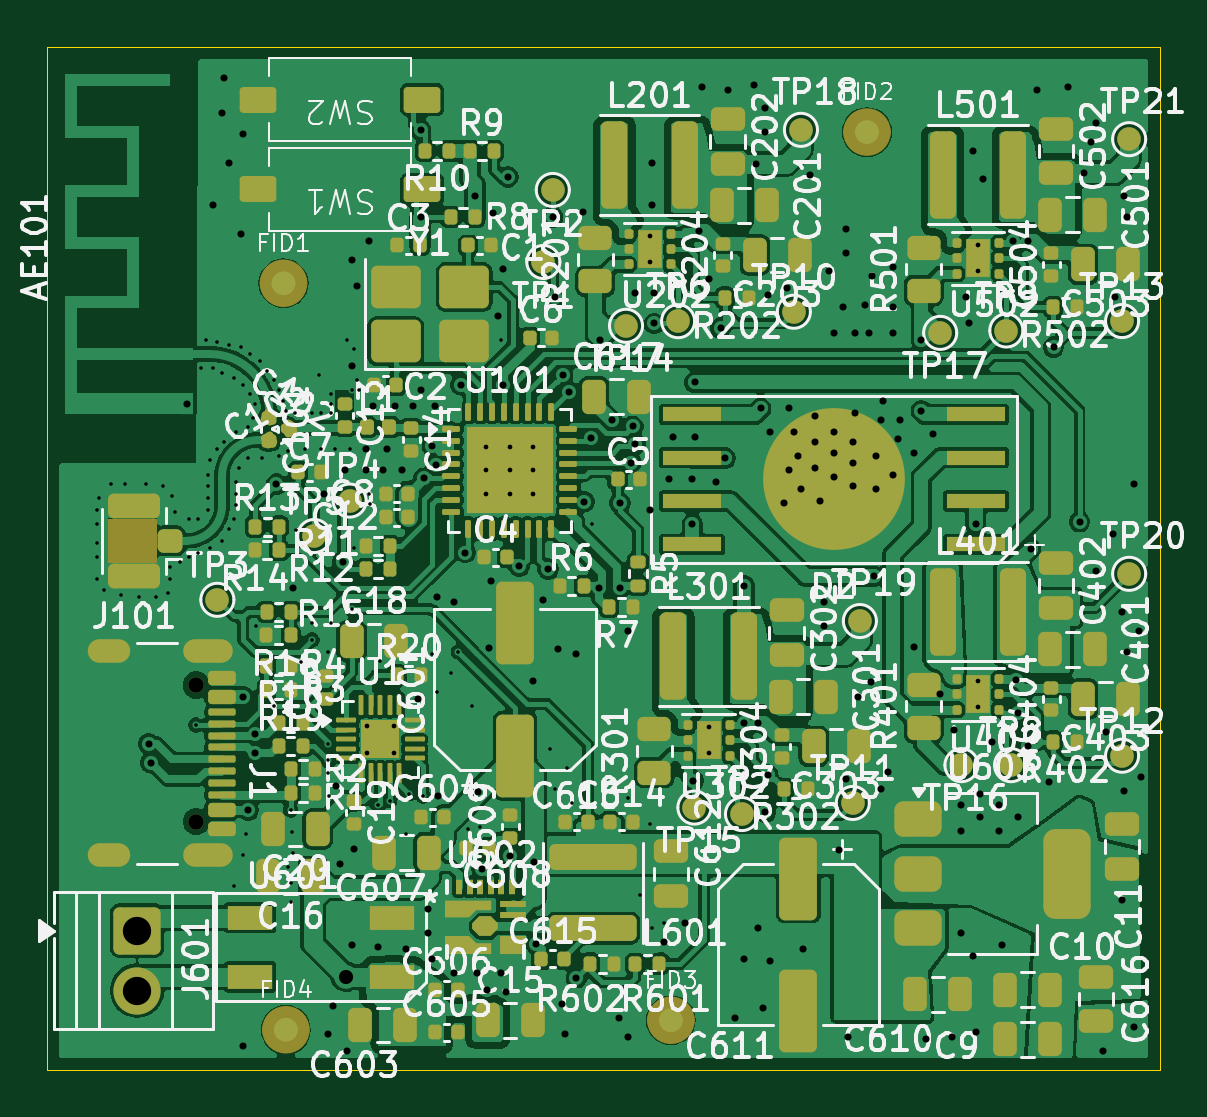
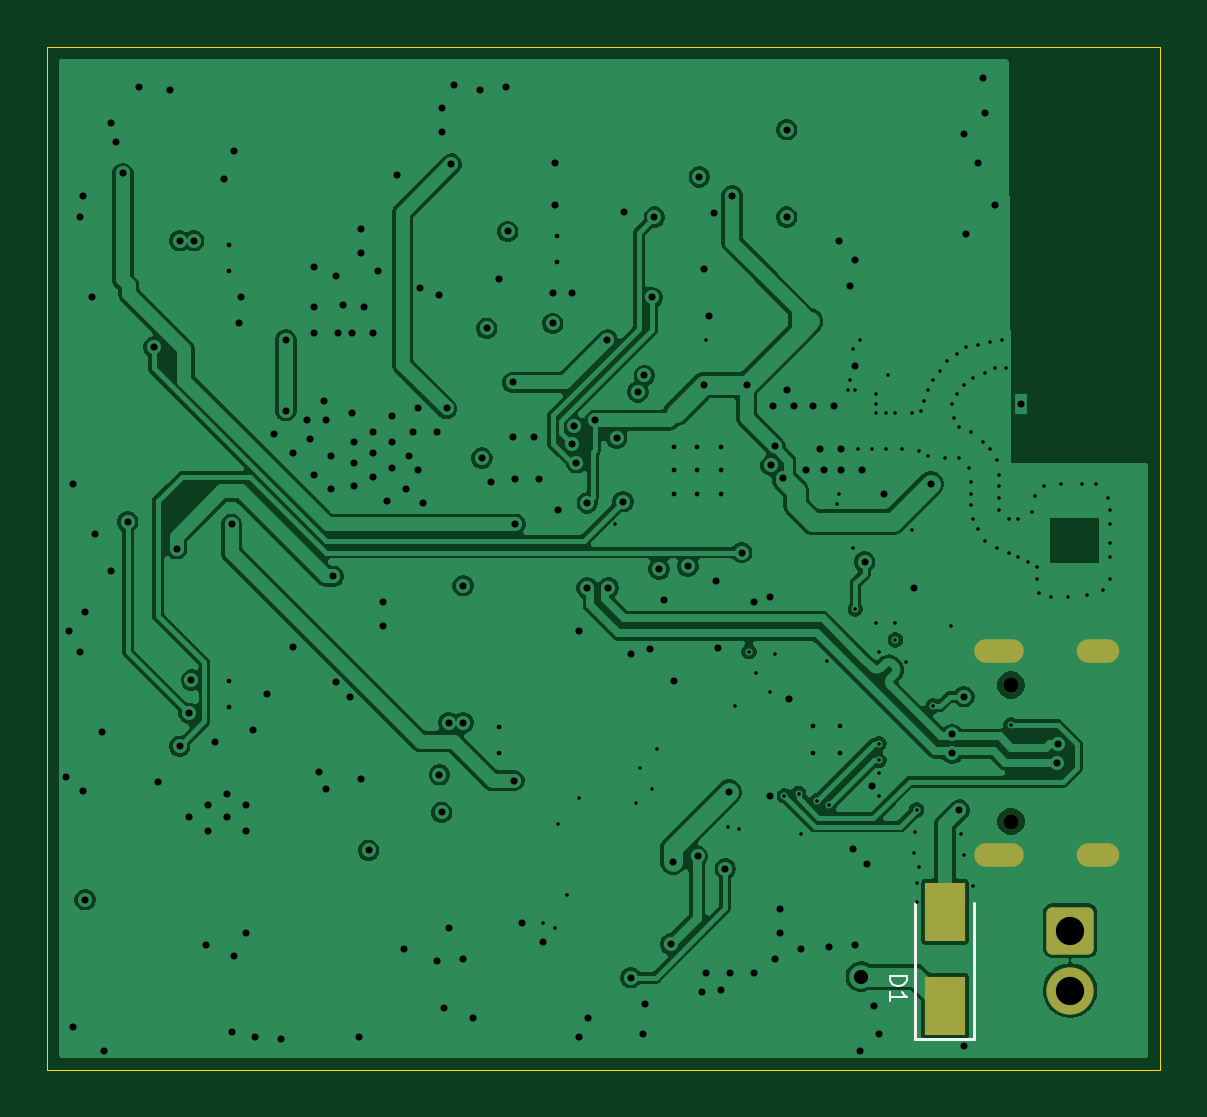
Circuit board: 13 layer files. Board 47.1 x 43.3 mm.
- bottom_copper: 10W-RGBW-Lars-v1-B_Cu.gbr (93928 bytes)
- bottom_mask: 10W-RGBW-Lars-v1-B_Mask.gbr (1579 bytes)
- paste: 10W-RGBW-Lars-v1-B_Paste.gbr (559 bytes)
- bottom_silk: 10W-RGBW-Lars-v1-B_Silkscreen.gbr (1525 bytes)
- outline: 10W-RGBW-Lars-v1-Edge_Cuts.gbr (614 bytes)
- top_copper: 10W-RGBW-Lars-v1-F_Cu.gbr (331781 bytes)
- top_mask: 10W-RGBW-Lars-v1-F_Mask.gbr (17895 bytes)
- paste: 10W-RGBW-Lars-v1-F_Paste.gbr (16449 bytes)
- top_silk: 10W-RGBW-Lars-v1-F_Silkscreen.gbr (282202 bytes)
- inner_copper: 10W-RGBW-Lars-v1-In1_Cu.gbr (84014 bytes)
- inner_copper: 10W-RGBW-Lars-v1-In2_Cu.gbr (92920 bytes)
- drill: 10W-RGBW-Lars-v1-NPTH.drl (365 bytes)
- drill: 10W-RGBW-Lars-v1-PTH.drl (6202 bytes)

=== bottom_copper: 10W-RGBW-Lars-v1-B_Cu.gbr (93928 bytes, source omitted) ===
=== bottom_mask: 10W-RGBW-Lars-v1-B_Mask.gbr (1579 bytes, source withheld) ===
=== paste: 10W-RGBW-Lars-v1-B_Paste.gbr ===
%TF.GenerationSoftware,KiCad,Pcbnew,9.0.6*%
%TF.CreationDate,2025-12-24T13:44:06+01:00*%
%TF.ProjectId,10W-RGBW-Lars-v1,3130572d-5247-4425-972d-4c6172732d76,rev?*%
%TF.SameCoordinates,Original*%
%TF.FileFunction,Paste,Bot*%
%TF.FilePolarity,Positive*%
%FSLAX46Y46*%
G04 Gerber Fmt 4.6, Leading zero omitted, Abs format (unit mm)*
G04 Created by KiCad (PCBNEW 9.0.6) date 2025-12-24 13:44:06*
%MOMM*%
%LPD*%
G01*
G04 APERTURE LIST*
%ADD10R,1.700000X2.500000*%
G04 APERTURE END LIST*
D10*
%TO.C,D1*%
X114200000Y-75100000D03*
X114200000Y-79100000D03*
%TD*%
M02*

=== bottom_silk: 10W-RGBW-Lars-v1-B_Silkscreen.gbr ===
%TF.GenerationSoftware,KiCad,Pcbnew,9.0.6*%
%TF.CreationDate,2025-12-24T13:44:07+01:00*%
%TF.ProjectId,10W-RGBW-Lars-v1,3130572d-5247-4425-972d-4c6172732d76,rev?*%
%TF.SameCoordinates,Original*%
%TF.FileFunction,Legend,Bot*%
%TF.FilePolarity,Positive*%
%FSLAX46Y46*%
G04 Gerber Fmt 4.6, Leading zero omitted, Abs format (unit mm)*
G04 Created by KiCad (PCBNEW 9.0.6) date 2025-12-24 13:44:07*
%MOMM*%
%LPD*%
G01*
G04 APERTURE LIST*
%ADD10C,0.105000*%
%ADD11C,0.120000*%
G04 APERTURE END LIST*
D10*
X116527873Y-77830921D02*
X115827873Y-77830921D01*
X115827873Y-77830921D02*
X115827873Y-77997588D01*
X115827873Y-77997588D02*
X115861206Y-78097588D01*
X115861206Y-78097588D02*
X115927873Y-78164255D01*
X115927873Y-78164255D02*
X115994540Y-78197588D01*
X115994540Y-78197588D02*
X116127873Y-78230921D01*
X116127873Y-78230921D02*
X116227873Y-78230921D01*
X116227873Y-78230921D02*
X116361206Y-78197588D01*
X116361206Y-78197588D02*
X116427873Y-78164255D01*
X116427873Y-78164255D02*
X116494540Y-78097588D01*
X116494540Y-78097588D02*
X116527873Y-77997588D01*
X116527873Y-77997588D02*
X116527873Y-77830921D01*
X116527873Y-78897588D02*
X116527873Y-78497588D01*
X116527873Y-78697588D02*
X115827873Y-78697588D01*
X115827873Y-78697588D02*
X115927873Y-78630921D01*
X115927873Y-78630921D02*
X115994540Y-78564255D01*
X115994540Y-78564255D02*
X116027873Y-78497588D01*
D11*
%TO.C,D1*%
X115450000Y-80500000D02*
X115450000Y-74725000D01*
X115450000Y-80500000D02*
X112950000Y-80500000D01*
X112950000Y-80500000D02*
X112950000Y-74725000D01*
%TD*%
M02*

=== outline: 10W-RGBW-Lars-v1-Edge_Cuts.gbr ===
%TF.GenerationSoftware,KiCad,Pcbnew,9.0.6*%
%TF.CreationDate,2025-12-24T13:44:07+01:00*%
%TF.ProjectId,10W-RGBW-Lars-v1,3130572d-5247-4425-972d-4c6172732d76,rev?*%
%TF.SameCoordinates,Original*%
%TF.FileFunction,Profile,NP*%
%FSLAX46Y46*%
G04 Gerber Fmt 4.6, Leading zero omitted, Abs format (unit mm)*
G04 Created by KiCad (PCBNEW 9.0.6) date 2025-12-24 13:44:07*
%MOMM*%
%LPD*%
G01*
G04 APERTURE LIST*
%TA.AperFunction,Profile*%
%ADD10C,0.050000*%
%TD*%
G04 APERTURE END LIST*
D10*
X105100000Y-38500000D02*
X152200000Y-38500000D01*
X152200000Y-81800000D01*
X105100000Y-81800000D01*
X105100000Y-38500000D01*
M02*

=== top_copper: 10W-RGBW-Lars-v1-F_Cu.gbr (331781 bytes, source omitted) ===
=== top_mask: 10W-RGBW-Lars-v1-F_Mask.gbr (17895 bytes, source omitted) ===
=== paste: 10W-RGBW-Lars-v1-F_Paste.gbr (16449 bytes, source omitted) ===
=== top_silk: 10W-RGBW-Lars-v1-F_Silkscreen.gbr (282202 bytes, source omitted) ===
=== inner_copper: 10W-RGBW-Lars-v1-In1_Cu.gbr (84014 bytes, source omitted) ===
=== inner_copper: 10W-RGBW-Lars-v1-In2_Cu.gbr (92920 bytes, source omitted) ===
=== drill: 10W-RGBW-Lars-v1-NPTH.drl ===
M48
; DRILL file {KiCad 9.0.6} date 2025-12-24T13:44:11+0100
; FORMAT={-:-/ absolute / metric / decimal}
; #@! TF.CreationDate,2025-12-24T13:44:11+01:00
; #@! TF.GenerationSoftware,Kicad,Pcbnew,9.0.6
; #@! TF.FileFunction,NonPlated,1,4,NPTH
FMAT,2
METRIC
; #@! TA.AperFunction,NonPlated,NPTH,ComponentDrill
T1C0.650
%
G90
G05
T1
X111.405Y-65.51
X111.405Y-71.29
M30

=== drill: 10W-RGBW-Lars-v1-PTH.drl (6202 bytes, source omitted) ===
